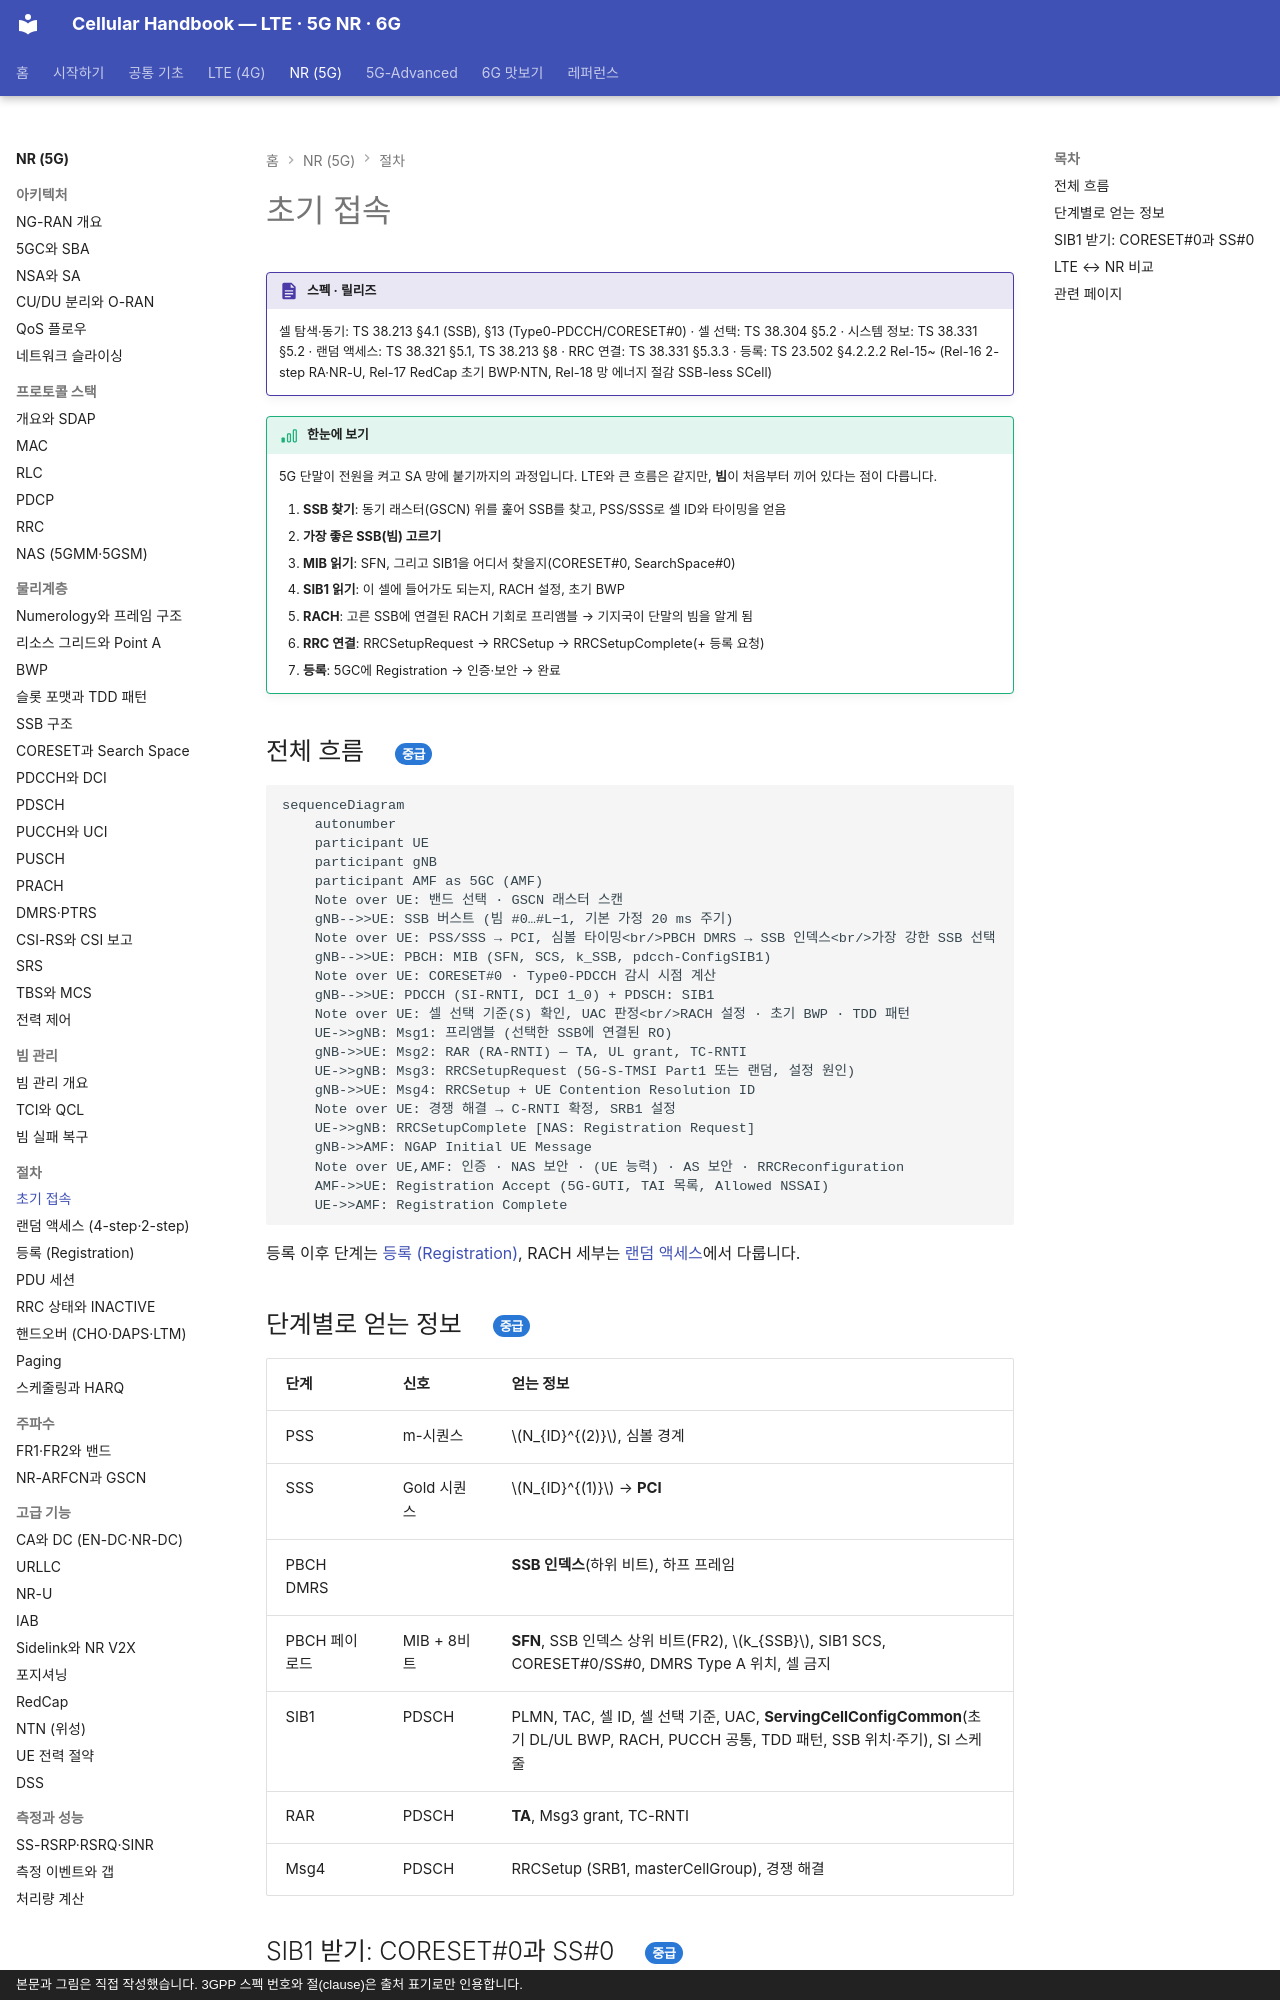

repository: goodhosup/cellular · page: nr/procedures/initial-access/index.html · generator: mkdocs · copyright: 본문과 그림은 직접 작성했습니다. 3GPP 스펙 번호와 절(clause)은 출처 표기로만 인용합니다.

# 초기 접속

!!! spec "스펙 · 릴리즈"
    셀 탐색·동기: TS 38.213 §4.1 (SSB), §13 (Type0-PDCCH/CORESET#0) · 셀 선택: TS 38.304 §5.2 · 시스템 정보: TS 38.331 §5.2 · 랜덤 액세스: TS 38.321 §5.1, TS 38.213 §8 · RRC 연결: TS 38.331 §5.3.3 · 등록: TS 23.502 §4.2.2.2
    Rel-15~ (Rel-16 2-step RA·NR-U, Rel-17 RedCap 초기 BWP·NTN, Rel-18 망 에너지 절감 SSB-less SCell)

!!! basic "한눈에 보기"
    5G 단말이 전원을 켜고 SA 망에 붙기까지의 과정입니다. LTE와 큰 흐름은 같지만, **빔**이 처음부터 끼어 있다는 점이 다릅니다.

    1. **SSB 찾기**: 동기 래스터(GSCN) 위를 훑어 SSB를 찾고, PSS/SSS로 셀 ID와 타이밍을 얻음
    2. **가장 좋은 SSB(빔) 고르기**
    3. **MIB 읽기**: SFN, 그리고 SIB1을 어디서 찾을지(CORESET#0, SearchSpace#0)
    4. **SIB1 읽기**: 이 셀에 들어가도 되는지, RACH 설정, 초기 BWP
    5. **RACH**: 고른 SSB에 연결된 RACH 기회로 프리앰블 → 기지국이 단말의 빔을 알게 됨
    6. **RRC 연결**: RRCSetupRequest → RRCSetup → RRCSetupComplete(+ 등록 요청)
    7. **등록**: 5GC에 Registration → 인증·보안 → 완료

## 전체 흐름 { .l2 }

```mermaid
sequenceDiagram
    autonumber
    participant UE
    participant gNB
    participant AMF as 5GC (AMF)
    Note over UE: 밴드 선택 · GSCN 래스터 스캔
    gNB-->>UE: SSB 버스트 (빔 #0…#L−1, 기본 가정 20 ms 주기)
    Note over UE: PSS/SSS → PCI, 심볼 타이밍<br/>PBCH DMRS → SSB 인덱스<br/>가장 강한 SSB 선택
    gNB-->>UE: PBCH: MIB (SFN, SCS, k_SSB, pdcch-ConfigSIB1)
    Note over UE: CORESET#0 · Type0-PDCCH 감시 시점 계산
    gNB-->>UE: PDCCH (SI-RNTI, DCI 1_0) + PDSCH: SIB1
    Note over UE: 셀 선택 기준(S) 확인, UAC 판정<br/>RACH 설정 · 초기 BWP · TDD 패턴
    UE->>gNB: Msg1: 프리앰블 (선택한 SSB에 연결된 RO)
    gNB->>UE: Msg2: RAR (RA-RNTI) — TA, UL grant, TC-RNTI
    UE->>gNB: Msg3: RRCSetupRequest (5G-S-TMSI Part1 또는 랜덤, 설정 원인)
    gNB->>UE: Msg4: RRCSetup + UE Contention Resolution ID
    Note over UE: 경쟁 해결 → C-RNTI 확정, SRB1 설정
    UE->>gNB: RRCSetupComplete [NAS: Registration Request]
    gNB->>AMF: NGAP Initial UE Message
    Note over UE,AMF: 인증 · NAS 보안 · (UE 능력) · AS 보안 · RRCReconfiguration
    AMF->>UE: Registration Accept (5G-GUTI, TAI 목록, Allowed NSSAI)
    UE->>AMF: Registration Complete
```

등록 이후 단계는 [등록 (Registration)](registration.md), RACH 세부는 [랜덤 액세스](random-access.md)에서 다룹니다.

## 단계별로 얻는 정보 { .l2 }

| 단계 | 신호 | 얻는 정보 |
|---|---|---|
| PSS | m-시퀀스 | \(N_{ID}^{(2)}\), 심볼 경계 |
| SSS | Gold 시퀀스 | \(N_{ID}^{(1)}\) → **PCI** |
| PBCH DMRS | | **SSB 인덱스**(하위 비트), 하프 프레임 |
| PBCH 페이로드 | MIB + 8비트 | **SFN**, SSB 인덱스 상위 비트(FR2), \(k_{SSB}\), SIB1 SCS, CORESET#0/SS#0, DMRS Type A 위치, 셀 금지 |
| SIB1 | PDSCH | PLMN, TAC, 셀 ID, 셀 선택 기준, UAC, **ServingCellConfigCommon**(초기 DL/UL BWP, RACH, PUCCH 공통, TDD 패턴, SSB 위치·주기), SI 스케줄 |
| RAR | PDSCH | **TA**, Msg3 grant, TC-RNTI |
| Msg4 | PDSCH | RRCSetup (SRB1, masterCellGroup), 경쟁 해결 |
